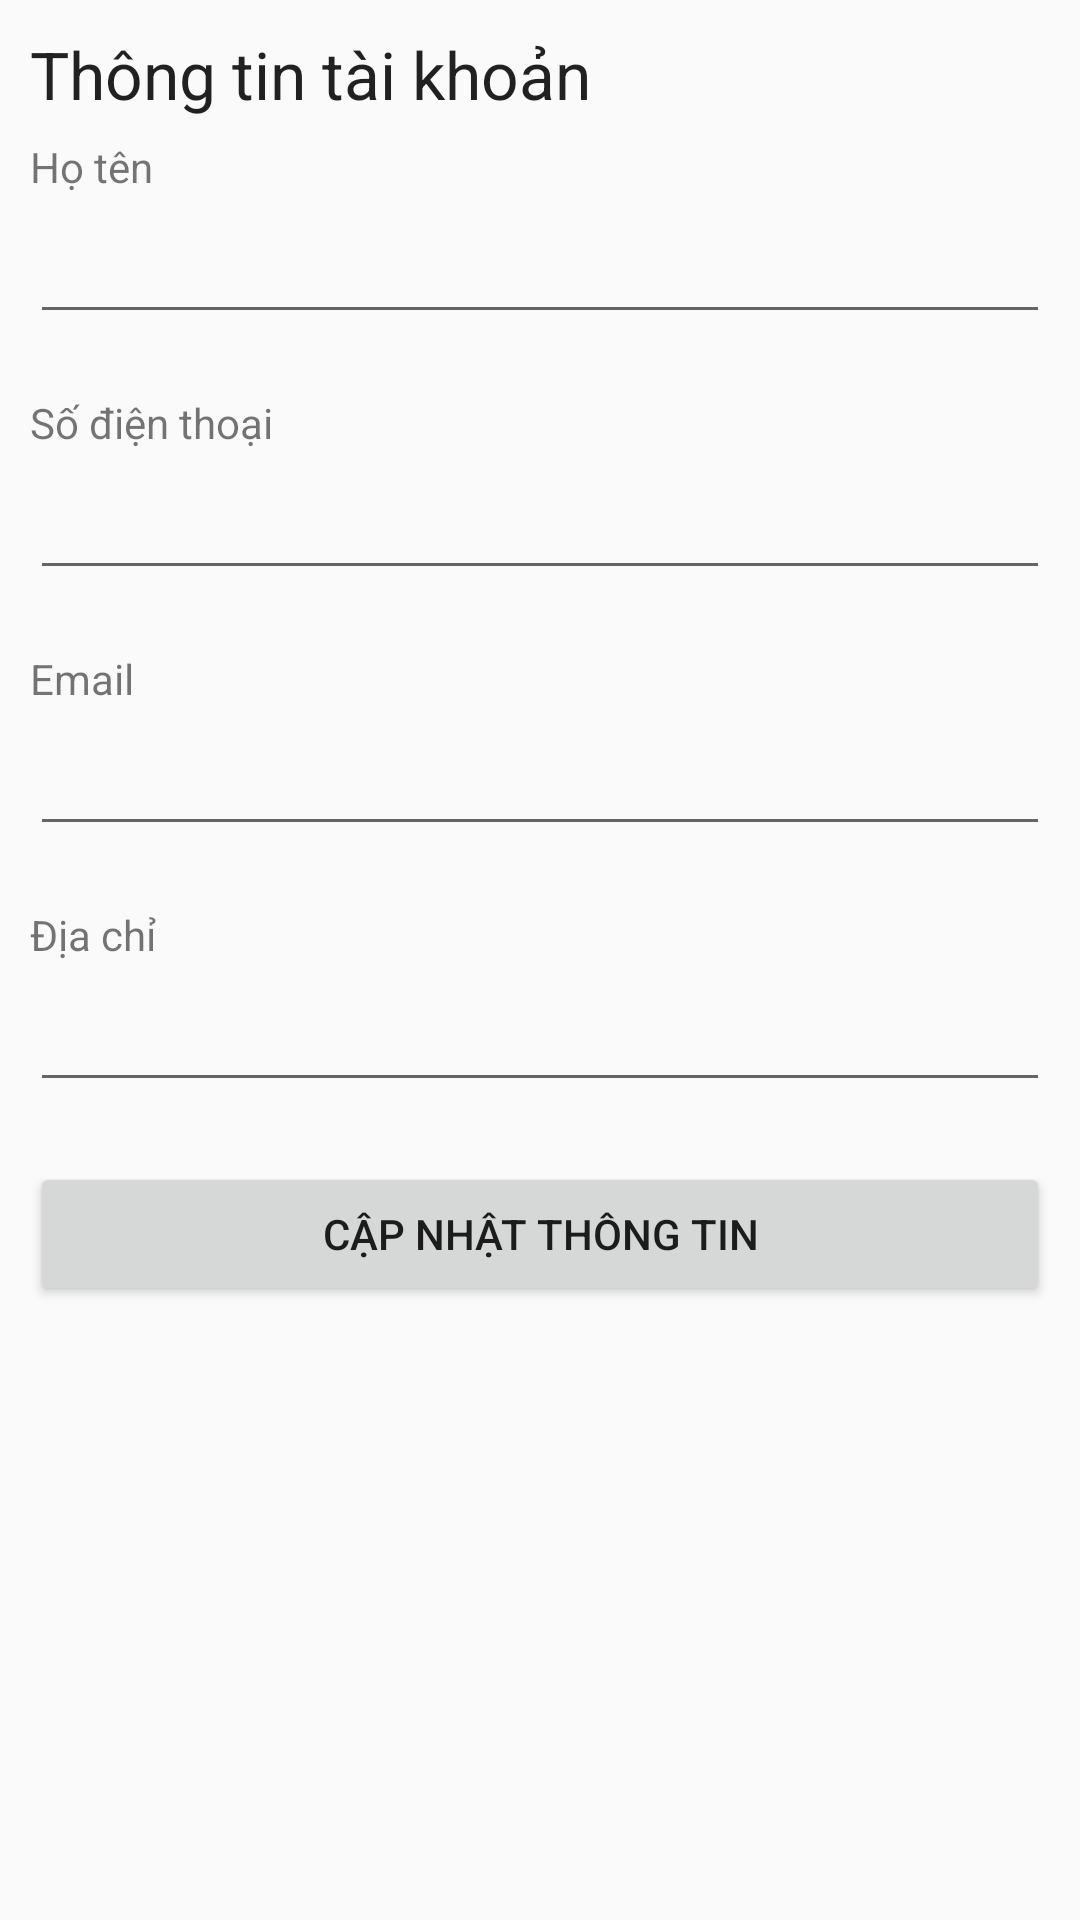

This screen was rendered from an Android layout file. Write that file and the resources it references.
<!-- AndroidManifest.xml: application theme AppTheme -->
<!-- res/layout/activity_info.xml -->
<ScrollView xmlns:android="http://schemas.android.com/apk/res/android"
    android:id="@+id/ScrollView01"
    android:layout_width="fill_parent"
    android:layout_height="fill_parent" >
    <LinearLayout
        android:layout_width="match_parent"
        android:layout_height="match_parent"
        android:orientation="vertical"
        android:padding="10dip">

        
        <TextView
            android:layout_width="match_parent"
            android:layout_height="wrap_content"
            android:textAppearance="?android:attr/textAppearanceLarge"
            android:text="Thông tin tài khoản"
            android:id="@+id/textView12" />

        <Space
            android:layout_width="match_parent"
            android:layout_height="20px" />


        
        <TextView
            android:layout_width="fill_parent"
            android:layout_height="wrap_content"
            android:text="Họ tên"
            android:layout_marginBottom="5dip"/>

        
        <EditText android:id="@+id/txtHotenInfo"
            android:layout_width="fill_parent"
            android:layout_height="wrap_content"
            android:layout_marginBottom="20dip"
            android:singleLine="true"/>

        
        <TextView
            android:layout_width="fill_parent"
            android:layout_height="wrap_content"
            android:text="Số điện thoại"
            android:layout_marginBottom="5dip"/>

        
        <EditText android:id="@+id/txtSodienthoaiInfo"
            android:layout_width="fill_parent"
            android:layout_height="wrap_content"
            android:inputType="phone"
            android:layout_marginBottom="20dip"
            android:singleLine="true"/>

        
        <TextView
            android:layout_width="fill_parent"
            android:layout_height="wrap_content"
            android:text="Email"
            android:layout_marginBottom="5dip"/>

        
        <EditText android:id="@+id/txtEmailInfo"
            android:layout_width="fill_parent"
            android:layout_height="wrap_content"
            android:layout_marginBottom="20dip"
            android:inputType="textEmailAddress"
            android:singleLine="true"/>

        
        <TextView
            android:layout_width="fill_parent"
            android:layout_height="wrap_content"
            android:text="Địa chỉ"
            android:layout_marginBottom="5dip"/>

        
        <EditText android:id="@+id/txtDiachilInfo"
            android:layout_width="fill_parent"
            android:layout_height="wrap_content"
            android:layout_marginBottom="20dip"
            android:inputType="textPostalAddress"
            android:singleLine="true"/>

        
        <Button android:id="@+id/btnChangeInfo"
            android:layout_width="fill_parent"
            android:layout_height="wrap_content"
            android:text="Cập nhật thông tin"/>

    </LinearLayout>
</ScrollView>
<!-- resources referenced by this layout -->
<resources>
  <style name="AppTheme" parent="Theme.AppCompat.Light.DarkActionBar">
          
          <item name="android:panelBackground">@android:color/white</item>
      </style>
</resources>
